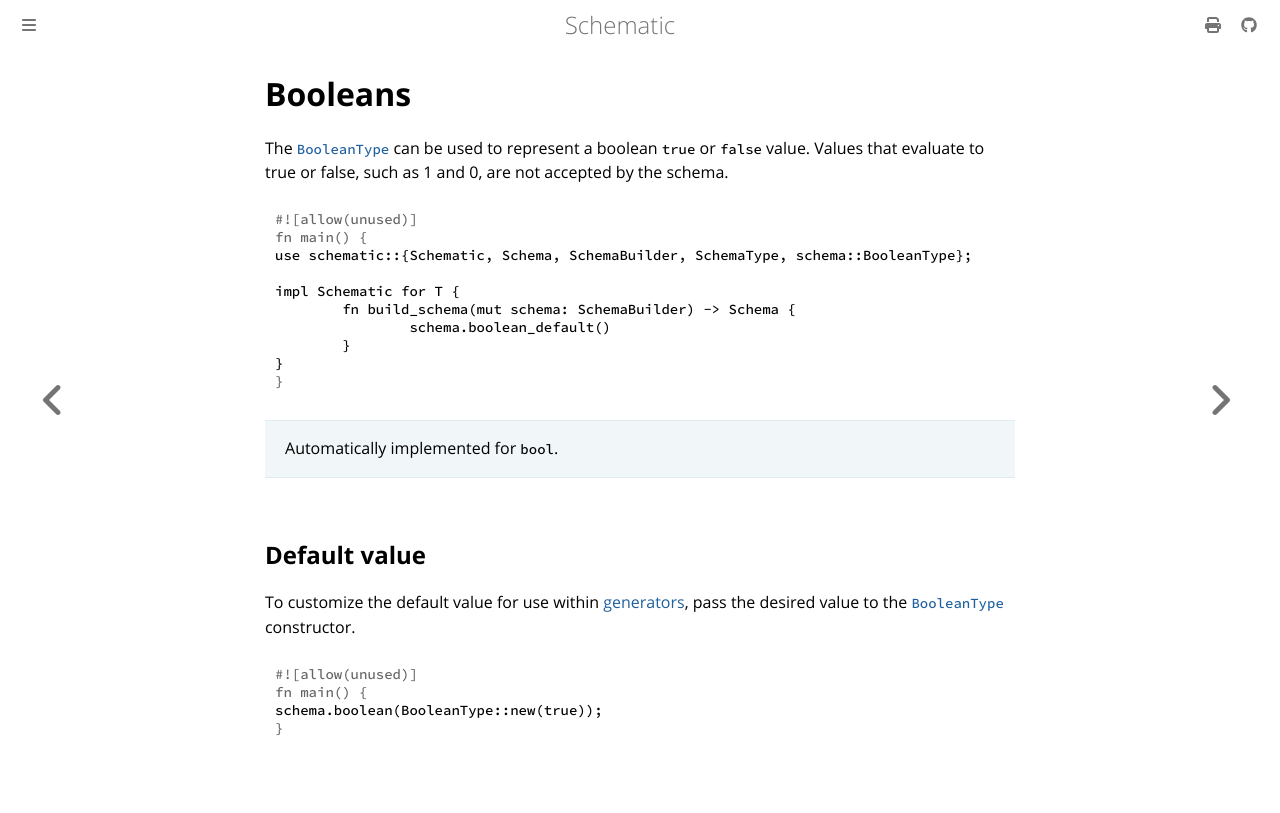

repository: moonrepo/schematic · page: schema/boolean.html · generator: mdbook

# Booleans

The [`BooleanType`][boolean] can be used to represent a boolean `true` or `false` value. Values that
evaluate to true or false, such as 1 and 0, are not accepted by the schema.

```rust
use schematic::{Schematic, Schema, SchemaBuilder, SchemaType, schema::BooleanType};

impl Schematic for T {
	fn build_schema(mut schema: SchemaBuilder) -> Schema {
		schema.boolean_default()
	}
}
```

> Automatically implemented for `bool`.

## Default value

To customize the default value for use within [generators](./generator/index.md), pass the desired
value to the [`BooleanType`][boolean] constructor.

```rust
schema.boolean(BooleanType::new(true));
```

[boolean]: https://docs.rs/schematic/latest/schematic/schema/struct.BooleanType.html
